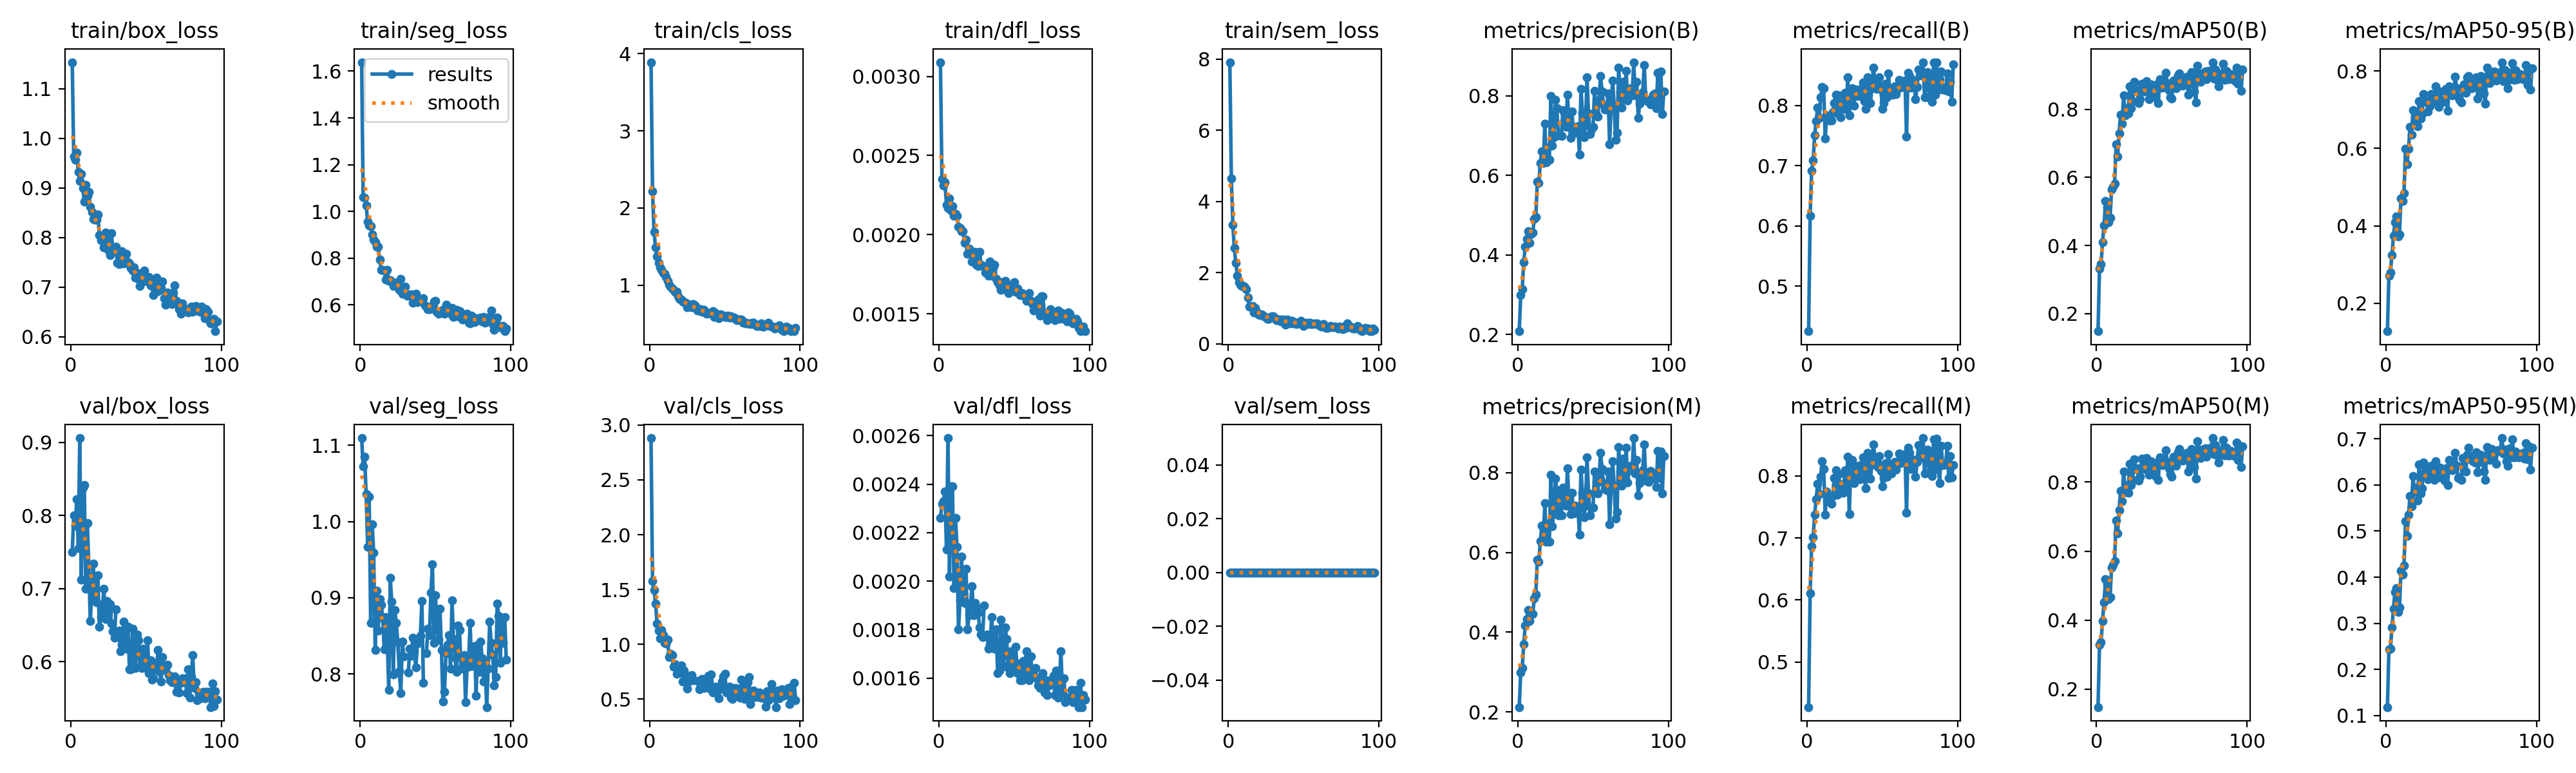

Source data for this figure (header and first rows):
epoch, time, train/box_loss, train/seg_loss, train/cls_loss, train/dfl_loss, train/sem_loss, metrics/precision(B), metrics/recall(B), metrics/mAP50(B), metrics/mAP50-95(B), metrics/precision(M), metrics/recall(M), metrics/mAP50(M), metrics/mAP50-95(M), val/box_loss, val/seg_loss, val/cls_loss, val/dfl_loss, val/sem_loss, lr/pg0, lr/pg1, lr/pg2
1, 43.1, 1.153, 1.638, 3.888, 0.00309, 7.914, 0.208, 0.4252, 0.1479, 0.1279, 0.2122, 0.4275, 0.1484, 0.1182, 0.7502, 1.11, 2.881, 0.00226, 0, 0.0001807, 0.0001807, 0.0001807
2, 64.04, 0.963, 1.061, 2.216, 0.00235, 4.656, 0.2989, 0.6165, 0.3325, 0.2719, 0.2995, 0.6111, 0.3283, 0.2431, 0.8002, 1.073, 1.575, 0.00232, 0, 0.0003636, 0.0003636, 0.0003636
3, 84.94, 0.9562, 1.059, 1.691, 0.00231, 3.338, 0.3144, 0.6914, 0.3449, 0.2799, 0.3106, 0.6863, 0.3356, 0.2451, 0.7859, 1.085, 1.494, 0.00233, 0, 0.0005441, 0.0005441, 0.0005441
4, 105.7, 0.9709, 1.025, 1.489, 0.00233, 2.688, 0.3824, 0.7083, 0.4103, 0.3251, 0.3706, 0.7014, 0.3986, 0.2905, 0.8226, 1.036, 1.373, 0.00237, 0, 0.000545, 0.000545, 0.000545
5, 126.4, 0.9322, 0.9557, 1.376, 0.00219, 2.267, 0.4212, 0.7505, 0.4588, 0.3741, 0.4164, 0.7374, 0.4526, 0.3317, 0.7555, 0.9668, 1.193, 0.00213, 0, 0.0005413, 0.0005413, 0.0005413
6, 147.6, 0.9135, 0.9404, 1.288, 0.00217, 1.918, 0.4404, 0.7738, 0.53, 0.4088, 0.4328, 0.7628, 0.5195, 0.3686, 0.9061, 1.032, 1.125, 0.00259, 0, 0.0005377, 0.0005377, 0.0005377
7, 168.5, 0.9277, 0.9379, 1.231, 0.00223, 1.727, 0.46, 0.7968, 0.5118, 0.4249, 0.4557, 0.787, 0.5062, 0.3766, 0.7123, 0.8668, 1.055, 0.00202, 0, 0.000534, 0.000534, 0.000534
8, 189.4, 0.8999, 0.9003, 1.199, 0.00215, 1.666, 0.4308, 0.7794, 0.4676, 0.3734, 0.4277, 0.7708, 0.461, 0.3241, 0.8381, 0.9962, 1.133, 0.00239, 0, 0.0005303, 0.0005303, 0.0005303
9, 209.9, 0.8722, 0.878, 1.16, 0.00218, 1.631, 0.4527, 0.8136, 0.4808, 0.3777, 0.4467, 0.7985, 0.4672, 0.3337, 0.8414, 0.9591, 1.086, 0.00239, 0, 0.0005266, 0.0005266, 0.0005266
10, 230.5, 0.9057, 0.8686, 1.152, 0.00212, 1.623, 0.4565, 0.8309, 0.5641, 0.4716, 0.4466, 0.8233, 0.5532, 0.4145, 0.7001, 0.8312, 1.012, 0.00197, 0, 0.000523, 0.000523, 0.000523
11, 251.4, 0.8841, 0.8492, 1.105, 0.00213, 1.579, 0.4907, 0.8286, 0.5716, 0.4649, 0.4848, 0.8112, 0.5594, 0.4049, 0.79, 0.9088, 1.007, 0.00226, 0, 0.0005193, 0.0005193, 0.0005193
12, 272, 0.8923, 0.8492, 1.056, 0.00212, 1.527, 0.4959, 0.7455, 0.5814, 0.4839, 0.4938, 0.7375, 0.5717, 0.4249, 0.7319, 0.8569, 1.045, 0.00214, 0, 0.0005156, 0.0005156, 0.0005156
13, 292.7, 0.8615, 0.7925, 1.002, 0.00205, 1.294, 0.5837, 0.7835, 0.6974, 0.5986, 0.5819, 0.7749, 0.6887, 0.5213, 0.6556, 0.8984, 0.8843, 0.0018, 0, 0.000512, 0.000512, 0.000512
14, 313.3, 0.8515, 0.7508, 0.9802, 0.00204, 1.048, 0.5814, 0.7758, 0.661, 0.5586, 0.5771, 0.7625, 0.6506, 0.4891, 0.7017, 0.891, 0.9151, 0.00192, 0, 0.0005083, 0.0005083, 0.0005083
15, 335.3, 0.838, 0.7488, 0.9581, 0.00202, 1.052, 0.6321, 0.7754, 0.7296, 0.5995, 0.6277, 0.766, 0.7187, 0.5352, 0.7339, 0.8736, 0.9002, 0.0021, 0, 0.0005046, 0.0005046, 0.0005046
16, 356.2, 0.836, 0.7467, 0.9391, 0.00202, 1.068, 0.6608, 0.7747, 0.7843, 0.6553, 0.6665, 0.7555, 0.774, 0.5754, 0.6831, 0.832, 0.7972, 0.00192, 0, 0.000501, 0.000501, 0.000501
17, 378.9, 0.8356, 0.7095, 0.9125, 0.00195, 0.8897, 0.6312, 0.7885, 0.7577, 0.6354, 0.6355, 0.7673, 0.745, 0.5544, 0.6814, 0.8743, 0.8205, 0.00191, 0, 0.0004973, 0.0004973, 0.0004973
18, 399.5, 0.8466, 0.7505, 0.9155, 0.00197, 1.002, 0.7298, 0.804, 0.8417, 0.6991, 0.7228, 0.797, 0.8308, 0.6194, 0.7188, 0.8495, 0.7346, 0.00205, 0, 0.0004936, 0.0004936, 0.0004936
19, 420.6, 0.8043, 0.702, 0.8594, 0.00188, 0.8743, 0.6327, 0.8176, 0.7822, 0.663, 0.6262, 0.8092, 0.7714, 0.5838, 0.6477, 0.7786, 0.7869, 0.0018, 0, 0.0004899, 0.0004899, 0.0004899
20, 441, 0.7951, 0.7068, 0.8234, 0.00191, 0.8251, 0.6706, 0.7863, 0.8024, 0.6815, 0.6722, 0.7697, 0.7915, 0.5936, 0.6613, 0.9259, 0.7576, 0.00186, 0, 0.0004863, 0.0004863, 0.0004863
21, 461.4, 0.7989, 0.7009, 0.8149, 0.00189, 0.8138, 0.6397, 0.8171, 0.7886, 0.6581, 0.6266, 0.8025, 0.7693, 0.567, 0.674, 0.895, 0.8085, 0.00191, 0, 0.0004826, 0.0004826, 0.0004826
22, 481.9, 0.7807, 0.6818, 0.7896, 0.00183, 0.829, 0.8004, 0.7799, 0.8676, 0.7225, 0.7941, 0.7743, 0.8521, 0.645, 0.6999, 0.7993, 0.6634, 0.00198, 0, 0.0004789, 0.0004789, 0.0004789
23, 502.7, 0.81, 0.6875, 0.7815, 0.00186, 0.7889, 0.6757, 0.7947, 0.8036, 0.6768, 0.6654, 0.7859, 0.7912, 0.5812, 0.6588, 0.8838, 0.7604, 0.00186, 0, 0.0004753, 0.0004753, 0.0004753
24, 522.9, 0.7973, 0.6938, 0.7728, 0.00189, 0.773, 0.6962, 0.8041, 0.8232, 0.6884, 0.7053, 0.773, 0.8068, 0.5928, 0.6828, 0.8667, 0.7148, 0.00191, 0, 0.0004716, 0.0004716, 0.0004716
25, 543.3, 0.7756, 0.6899, 0.714, 0.00181, 0.7388, 0.7909, 0.8207, 0.8804, 0.7411, 0.7851, 0.8089, 0.8665, 0.6481, 0.6658, 0.8414, 0.5962, 0.00189, 0, 0.0004679, 0.0004679, 0.0004679
26, 563.9, 0.7642, 0.664, 0.7287, 0.0018, 0.6924, 0.7683, 0.7935, 0.8584, 0.721, 0.7565, 0.783, 0.837, 0.6228, 0.6788, 0.8035, 0.6616, 0.00187, 0, 0.0004643, 0.0004643, 0.0004643
27, 586, 0.8094, 0.7105, 0.7467, 0.00189, 0.6997, 0.7002, 0.8464, 0.8533, 0.7222, 0.6927, 0.8306, 0.8394, 0.6406, 0.652, 0.7748, 0.6704, 0.00181, 0, 0.0004606, 0.0004606, 0.0004606
28, 606.7, 0.7726, 0.6487, 0.7176, 0.00181, 0.7608, 0.7034, 0.7839, 0.8177, 0.6951, 0.7346, 0.7388, 0.8035, 0.6119, 0.6416, 0.8428, 0.721, 0.00178, 0, 0.0004569, 0.0004569, 0.0004569
29, 627.3, 0.7762, 0.6711, 0.757, 0.0018, 0.7772, 0.7001, 0.8269, 0.8295, 0.7083, 0.6929, 0.8151, 0.8155, 0.6175, 0.6329, 0.823, 0.6725, 0.00177, 0, 0.0004533, 0.0004533, 0.0004533
30, 647.8, 0.7817, 0.6783, 0.7382, 0.0018, 0.769, 0.7645, 0.8291, 0.8757, 0.7404, 0.7623, 0.8253, 0.8676, 0.6421, 0.6715, nan, nan, 0.0019, 0, 0.0004496, 0.0004496, 0.0004496
31, 668.3, 0.7492, 0.6389, 0.7114, 0.00176, 0.7135, 0.7573, 0.7995, 0.8591, 0.7261, 0.7484, 0.7879, 0.8441, 0.6231, nan, nan, nan, nan, 0, 0.0004459, 0.0004459, 0.0004459
32, 688.6, 0.7465, 0.6399, 0.673, 0.00178, 0.6727, 0.7215, 0.8261, 0.8521, 0.721, 0.7173, 0.8153, 0.8379, 0.6104, 0.6431, 0.8014, 0.6642, 0.00178, 0, 0.0004422, 0.0004422, 0.0004422
33, 709.1, 0.764, 0.6452, 0.6698, 0.00174, 0.656, 0.8028, 0.8155, 0.8831, 0.7607, 0.811, 0.8023, 0.8692, 0.6522, 0.6144, 0.8332, 0.588, 0.00172, 0, 0.0004386, 0.0004386, 0.0004386
34, 730.2, 0.7723, 0.6435, 0.6903, 0.00183, 0.6788, 0.7386, 0.8263, 0.8585, 0.7365, 0.7294, 0.8165, 0.8436, 0.6366, 0.6233, 0.824, 0.6256, 0.00174, 0, 0.0004349, 0.0004349, 0.0004349
35, 754.4, 0.748, 0.6077, 0.6531, 0.00174, 0.6359, 0.6949, 0.8155, 0.8302, 0.7073, 0.6959, 0.795, 0.8215, 0.6162, 0.6552, 0.8477, 0.6833, 0.00185, 0, 0.0004312, 0.0004312, 0.0004312
36, 774.9, 0.7549, 0.6218, 0.6815, 0.00179, 0.6773, 0.7603, 0.827, 0.8731, 0.7468, 0.7495, 0.8176, 0.8602, 0.6381, 0.6221, 0.8296, 0.5996, 0.00176, 0, 0.0004276, 0.0004276, 0.0004276
37, 795.4, 0.7674, 0.6484, 0.6556, 0.00181, 0.6287, 0.7082, 0.8381, 0.8471, 0.7246, 0.6986, 0.8298, 0.8331, 0.6285, 0.6183, 0.8082, 0.6752, 0.00172, 0, 0.0004239, 0.0004239, 0.0004239
38, 816, 0.7507, 0.6106, 0.6349, 0.00172, 0.5454, 0.7225, 0.8069, 0.8489, 0.7235, 0.7167, 0.7959, 0.8356, 0.63, 0.6475, 0.8395, 0.6808, 0.0018, 0, 0.0004202, 0.0004202, 0.0004202
39, 836.3, 0.7475, 0.617, 0.6428, 0.0017, 0.6755, 0.707, 0.7942, 0.8352, 0.7211, 0.7002, 0.7796, 0.8176, 0.6093, 0.5897, 0.8445, 0.7121, 0.00162, 0, 0.0004166, 0.0004166, 0.0004166
40, 856.7, 0.7383, 0.6186, 0.6391, 0.00168, 0.6427, 0.7239, 0.8472, 0.8736, 0.753, 0.7096, 0.8375, 0.8564, 0.6367, 0.5898, 0.8502, 0.5992, 0.00163, 0, 0.0004129, 0.0004129, 0.0004129
41, 877.2, 0.7341, 0.6146, 0.6311, 0.00165, 0.5752, 0.6523, 0.8398, 0.8189, 0.6975, 0.644, 0.8271, 0.8056, 0.5995, 0.6451, 0.8956, 0.7282, 0.00184, 0, 0.0004092, 0.0004092, 0.0004092
42, 897.7, 0.7406, 0.6282, 0.6678, 0.0017, 0.6508, 0.818, 0.8043, 0.8882, 0.7612, 0.808, 0.7951, 0.8717, 0.6543, 0.607, 0.7879, 0.5623, 0.00169, 0, 0.0004055, 0.0004055, 0.0004055
43, 918.5, 0.7193, 0.5975, 0.5909, 0.00166, 0.5727, 0.7573, 0.8284, 0.8646, 0.7439, 0.7492, 0.8179, 0.8515, 0.6415, 0.5918, nan, nan, 0.00165, 0, 0.0004019, 0.0004019, 0.0004019
44, 938.9, 0.7288, 0.5921, 0.6364, 0.00171, 0.6062, 0.6961, 0.8628, 0.8635, 0.7368, 0.6877, 0.8507, 0.8495, 0.6315, 0.6377, 0.8269, 0.6127, 0.00181, 0, 0.0003982, 0.0003982, 0.0003982
45, 961, 0.7163, 0.5812, 0.5854, 0.00165, 0.5614, 0.7277, 0.8423, 0.8697, 0.7441, 0.7174, 0.8303, 0.8559, 0.6419, 0.6292, 0.8592, 0.5887, 0.00176, 0, 0.0003945, 0.0003945, 0.0003945
46, 981.6, 0.7028, 0.5805, 0.5685, 0.00163, 0.5692, 0.8471, 0.8273, 0.9077, 0.7857, 0.838, 0.8176, 0.8923, 0.6697, 0.5933, 0.8506, 0.506, 0.00164, 0, 0.0003909, 0.0003909, 0.0003909
47, 1004, 0.7284, 0.5875, 0.6183, 0.00166, 0.5733, 0.756, 0.8324, 0.8761, 0.7549, 0.7484, 0.8141, 0.859, 0.6415, 0.5915, 0.9064, 0.5969, 0.00162, 0, 0.0003872, 0.0003872, 0.0003872
48, 1026, 0.7116, 0.5954, 0.6149, 0.00168, 0.6479, 0.7045, 0.8462, 0.8564, 0.7345, 0.6933, 0.8321, 0.8404, 0.6155, 0.6179, 0.9439, 0.6604, 0.00171, 0, 0.0003835, 0.0003835, 0.0003835
49, 1046, 0.7337, 0.6142, 0.6033, 0.00168, 0.6123, 0.7155, 0.8264, 0.8352, 0.7258, 0.713, 0.8081, 0.8232, 0.6157, 0.5929, 0.8407, 0.7088, 0.00164, 0, 0.0003799, 0.0003799, 0.0003799
50, 1067, 0.7177, 0.6161, 0.5878, 0.0017, 0.5086, 0.7226, 0.7944, 0.831, 0.719, 0.7119, 0.7835, 0.8152, 0.6115, 0.594, 0.9032, 0.7302, 0.00163, 0, 0.0003762, 0.0003762, 0.0003762
51, 1087, 0.7114, 0.5697, 0.5923, 0.00164, 0.5616, 0.8124, 0.8045, 0.8855, 0.7587, 0.8026, 0.7966, 0.8741, 0.6586, 0.6297, 0.8665, 0.5626, 0.00173, 0, 0.0003725, 0.0003725, 0.0003725
52, 1111, 0.7208, 0.5628, 0.6054, 0.00166, 0.5926, 0.7561, 0.8363, 0.8783, 0.7648, 0.7503, 0.8207, 0.8654, 0.6578, 0.5848, 0.845, 0.5751, 0.00162, 0, 0.0003688, 0.0003688, 0.0003688
53, 1134, 0.7044, 0.5734, 0.5817, 0.00163, 0.5584, 0.7476, 0.8134, 0.8619, 0.7436, 0.7476, 0.7986, 0.848, 0.6291, 0.6022, 0.8853, 0.6138, 0.00166, 0, 0.0003652, 0.0003652, 0.0003652
54, 1155, 0.7022, 0.5752, 0.5969, 0.00162, 0.5879, 0.7895, 0.8532, 0.9001, 0.7833, 0.784, 0.8354, 0.8856, 0.6651, 0.576, 0.8316, 0.5162, 0.00159, 0, 0.0003615, 0.0003615, 0.0003615
55, 1175, 0.684, 0.5774, 0.5786, 0.00163, 0.5544, 0.85, 0.8199, 0.9048, 0.7875, 0.8504, 0.8107, 0.8957, 0.6811, 0.5773, 0.7636, 0.5021, 0.00159, 0, 0.0003578, 0.0003578, 0.0003578
56, 1196, 0.7104, 0.562, 0.5839, 0.00162, 0.564, 0.8107, 0.8234, 0.8897, 0.7666, 0.8098, 0.804, 0.8731, 0.6628, 0.5979, 0.7762, 0.5559, 0.00167, 0, 0.0003542, 0.0003542, 0.0003542
57, 1216, 0.7191, 0.6019, 0.5636, 0.00161, 0.5713, 0.7778, 0.8178, 0.8698, 0.7548, 0.7741, 0.8103, 0.8615, 0.6541, 0.5931, 0.827, 0.6024, 0.00163, 0, 0.0003505, 0.0003505, 0.0003505
58, 1240, 0.6918, 0.5793, 0.5445, 0.00158, 0.5572, 0.7664, 0.8317, 0.8824, 0.7603, 0.7591, 0.8229, 0.8693, 0.6521, 0.616, 0.8378, 0.5624, 0.00171, 0, 0.0003468, 0.0003468, 0.0003468
59, 1261, 0.7059, 0.5813, 0.559, 0.00162, 0.5738, 0.7664, 0.8188, 0.8857, 0.771, 0.7567, 0.8096, 0.8718, 0.6485, 0.5865, 0.8509, 0.589, 0.00161, 0, 0.0003432, 0.0003432, 0.0003432
60, 1282, 0.6986, 0.5623, 0.5552, 0.00163, 0.5288, 0.807, 0.8307, 0.896, 0.7831, 0.8021, 0.823, 0.8843, 0.6714, 0.573, 0.8065, 0.5124, 0.00159, 0, 0.0003395, 0.0003395, 0.0003395
... 37 more rows
